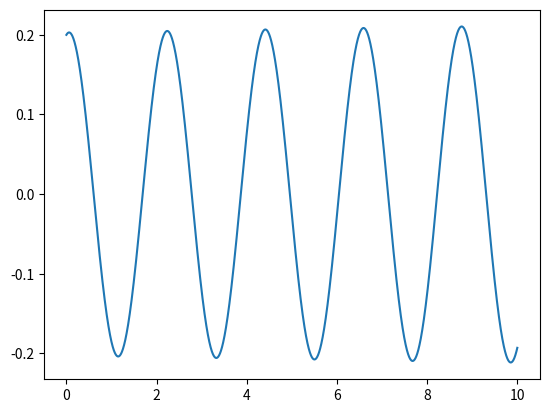

This chart was generated by the following Python code:
# importing relevant libraries

import matplotlib.pyplot as plt
import numpy as np

# defining variables

m  = 12
k  = 100
g  = 9.81  # or 0 to turn off gravity. (note: y is positive downward)
dt = 0.001 #size of integration time step
t0 = 0     #start time
t1 = 10    #end time
y0 = 0.2   #initial position, downward is positive
v0 = 0.1   #initial velocity, downward is positive

# creating result vectors

t        = np.linspace(t0, t1, round(1 + (t1-t0)/(dt))) #notice the "round" command to prevent warnings
y_num    = np.zeros(len(t))  #vector with zeros, same length as t
v_num    = np.zeros(len(t))  #vector with zeros, same length as t
y_num[0] = y0  #put initial position into first element of result vector 
v_num[0] = v0  #put initial velocity into first element of result vector

def derivatives(state, t): #function name is free to choose, but it must take exactly these two inputs
    y = state[0] #this will seem useless for now, but it is best to always unpack your states here
    v = state[1] #same as above, but a little less useless because we will provide v as a return value
    a = (-k*state[0])/m      #you will modify this line several times during this assignment. For now: constant a
    return [v, a]

for n in range(len(t)-1):
    afgeleiden = derivatives([y_num[n], v_num[n]], t[n])  #calculate derivatives based on previous state
    # calculate new states based on old states and old derivatives
    # notice how the two states (y and v) are treated exactly the same
    y_num[n+1] = y_num[n] + afgeleiden[0]*dt
    v_num[n+1] = v_num[n] + afgeleiden[1]*dt
    if y_num[n]*y_num[n+1] == 0:
        print(t)  
     
plt.figure(1)
plt.plot(t, y_num)
print('y_num', y_num[-1], 'm')
